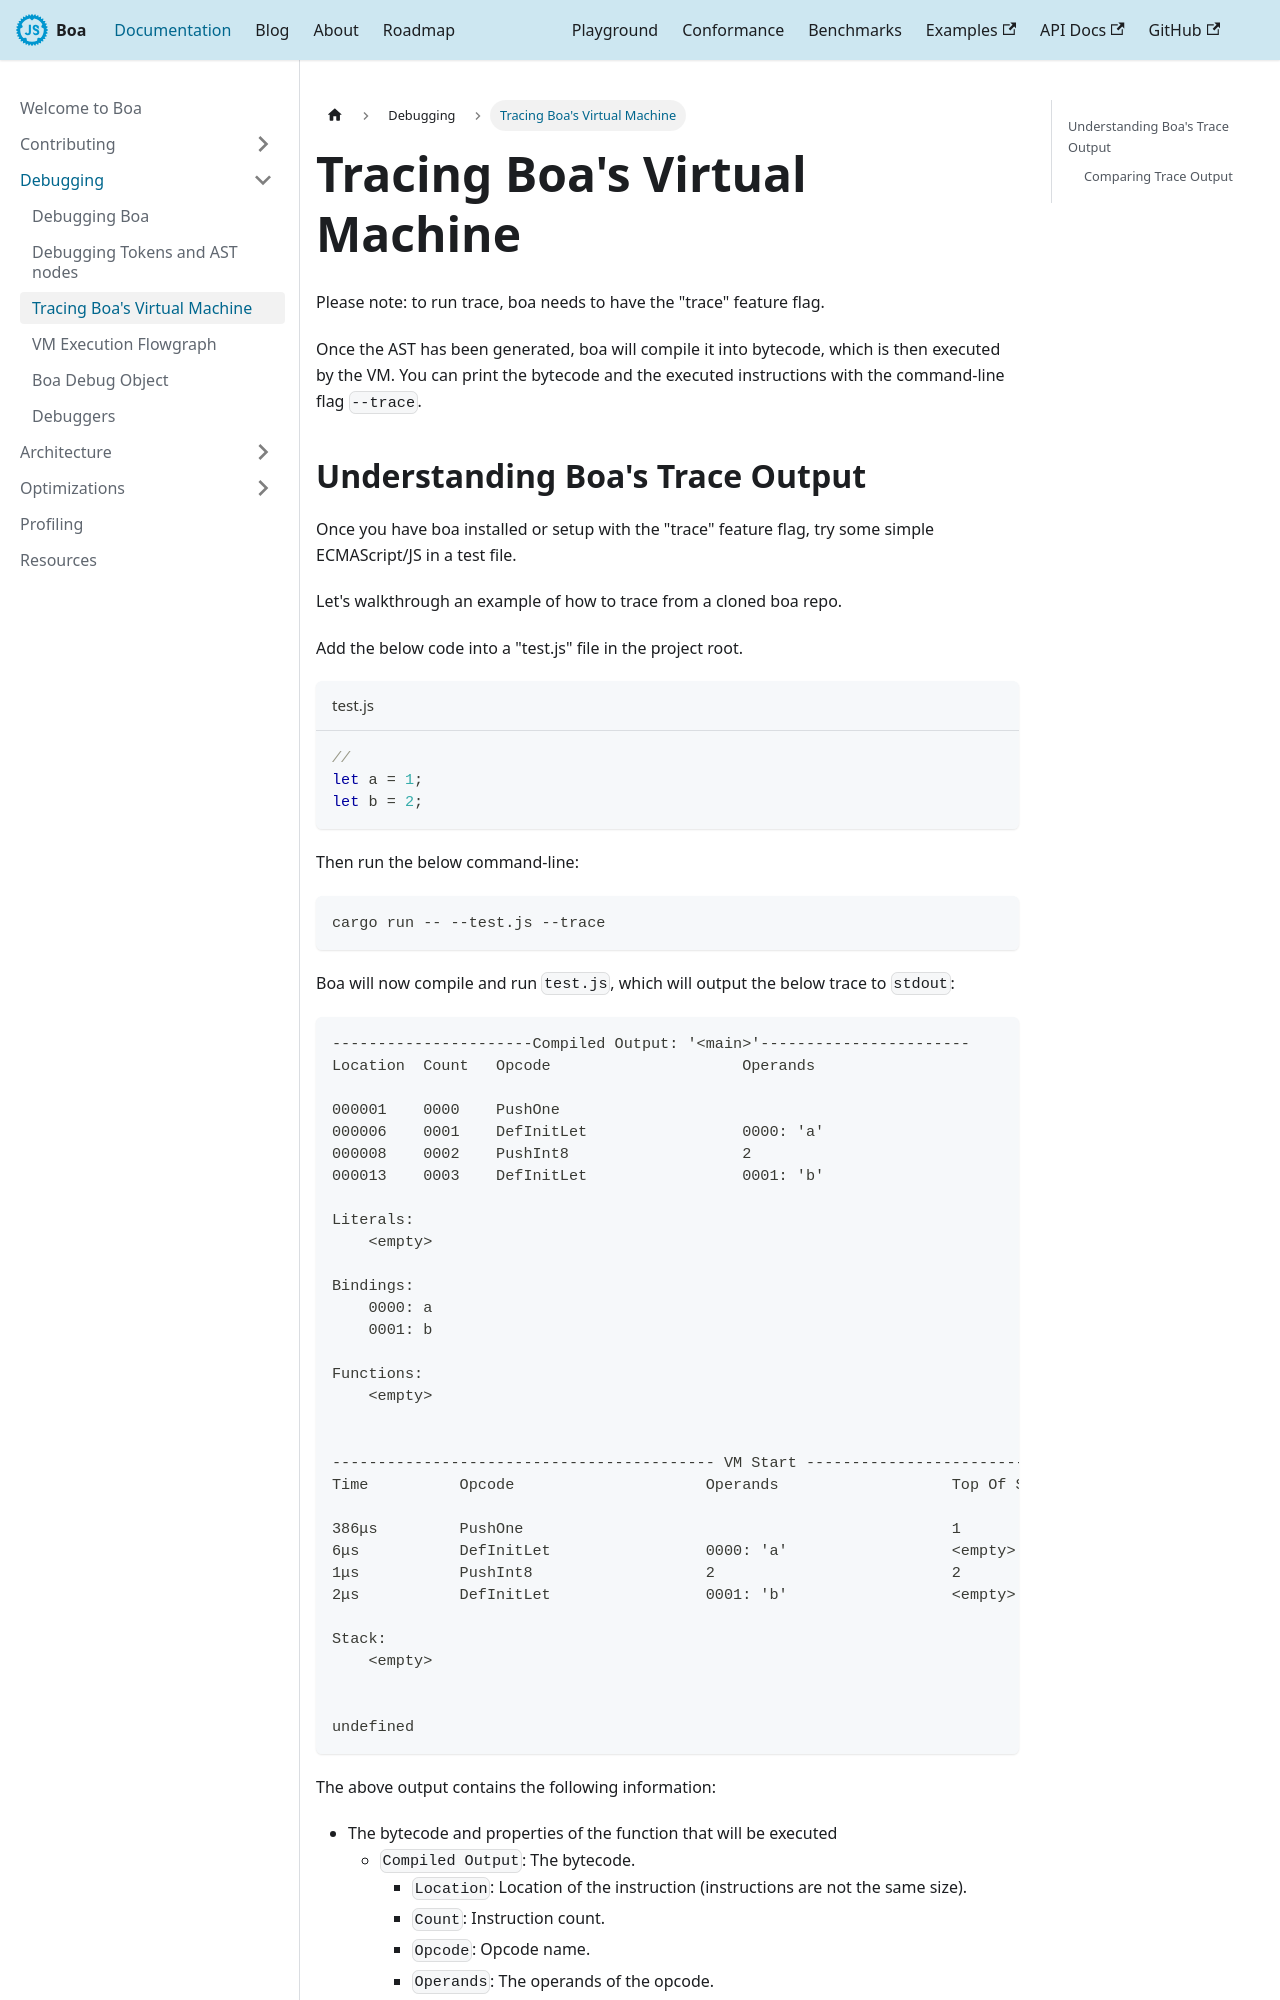

repository: boa-dev/boa-dev.github.io · page: docs/debugging/debug_trace.html · generator: docusaurus

---
sidebar_position: 3
---

# Tracing Boa's Virtual Machine

Please note: to run trace, boa needs to have the "trace" feature flag.

Once the AST has been generated, boa will compile it into bytecode, which is then executed by the VM.
You can print the bytecode and the executed instructions with the command-line flag `--trace`.
